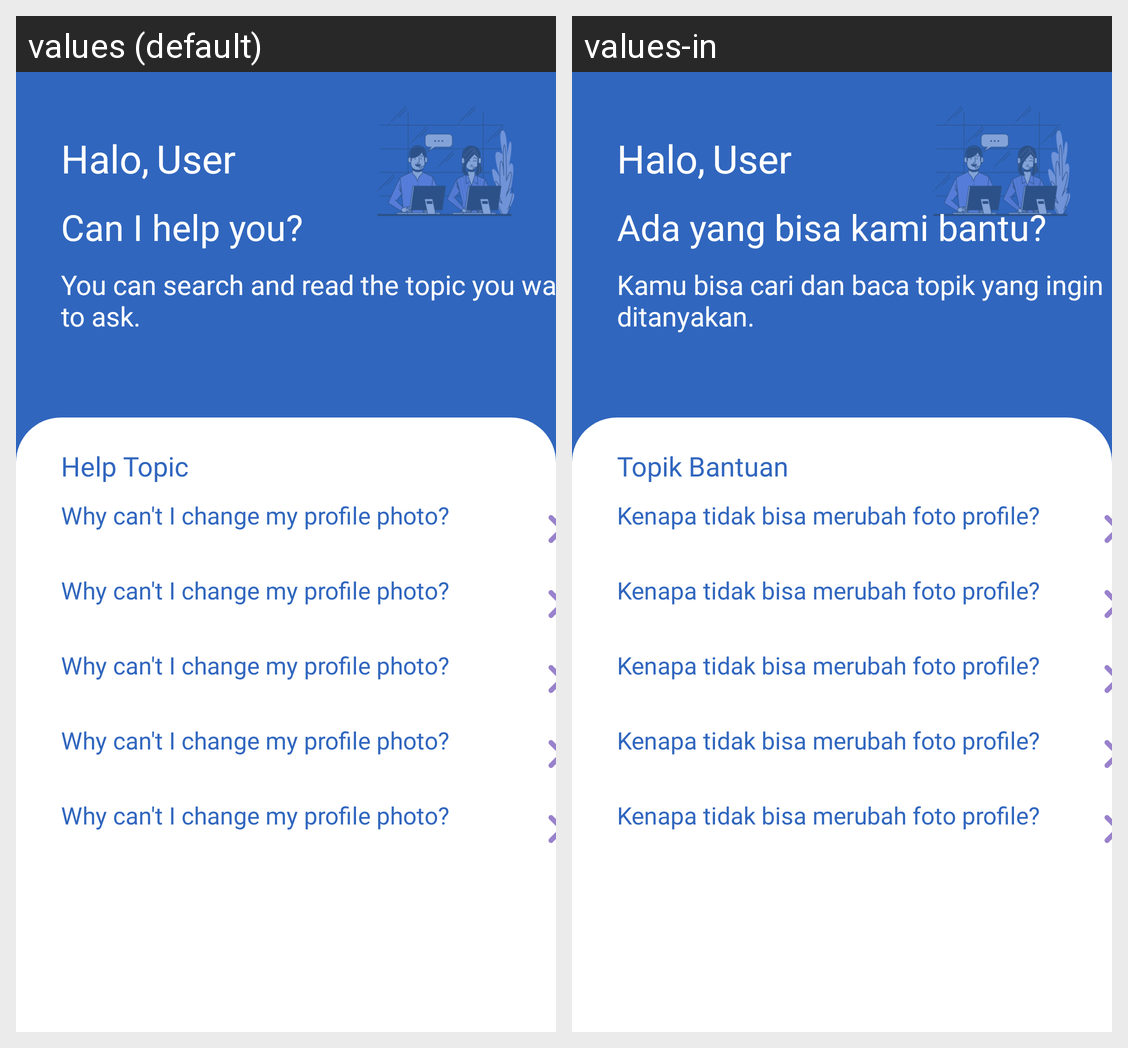

Here is an Android app screen in its default locale and in the app's own translations. Write out the translated-string differences for the strings that appear on this screen.
Android screen res/layout/fragment_bantuan.xml rendered under 2 locales, left to right: values (default), values-in. Device: Nexus 5 (rendered at 1080×1920; each locale shown at half size, 540×960, under a caption strip naming it); theme Theme.CAPSTONEIDOEAT.
Strings drawn on this screen, with the default value and each locale's value (text and hints the layout hard-codes, and strings that could not be matched under every locale, appear in the picture but are not listed):

es_bantuan_atas
  values: Can I help you?
  values-in: Ada yang bisa kami bantu?

es_bantuan_atas_2
  values: You can search and read the topic you want to ask.
  values-in: Kamu bisa cari dan baca topik yang ingin ditanyakan.

topik_bantuan
  values: Help Topic
  values-in: Topik Bantuan

topik_bantuan_1
  values: Why can't I change my profile photo?
  values-in: Kenapa tidak bisa merubah foto profile?
